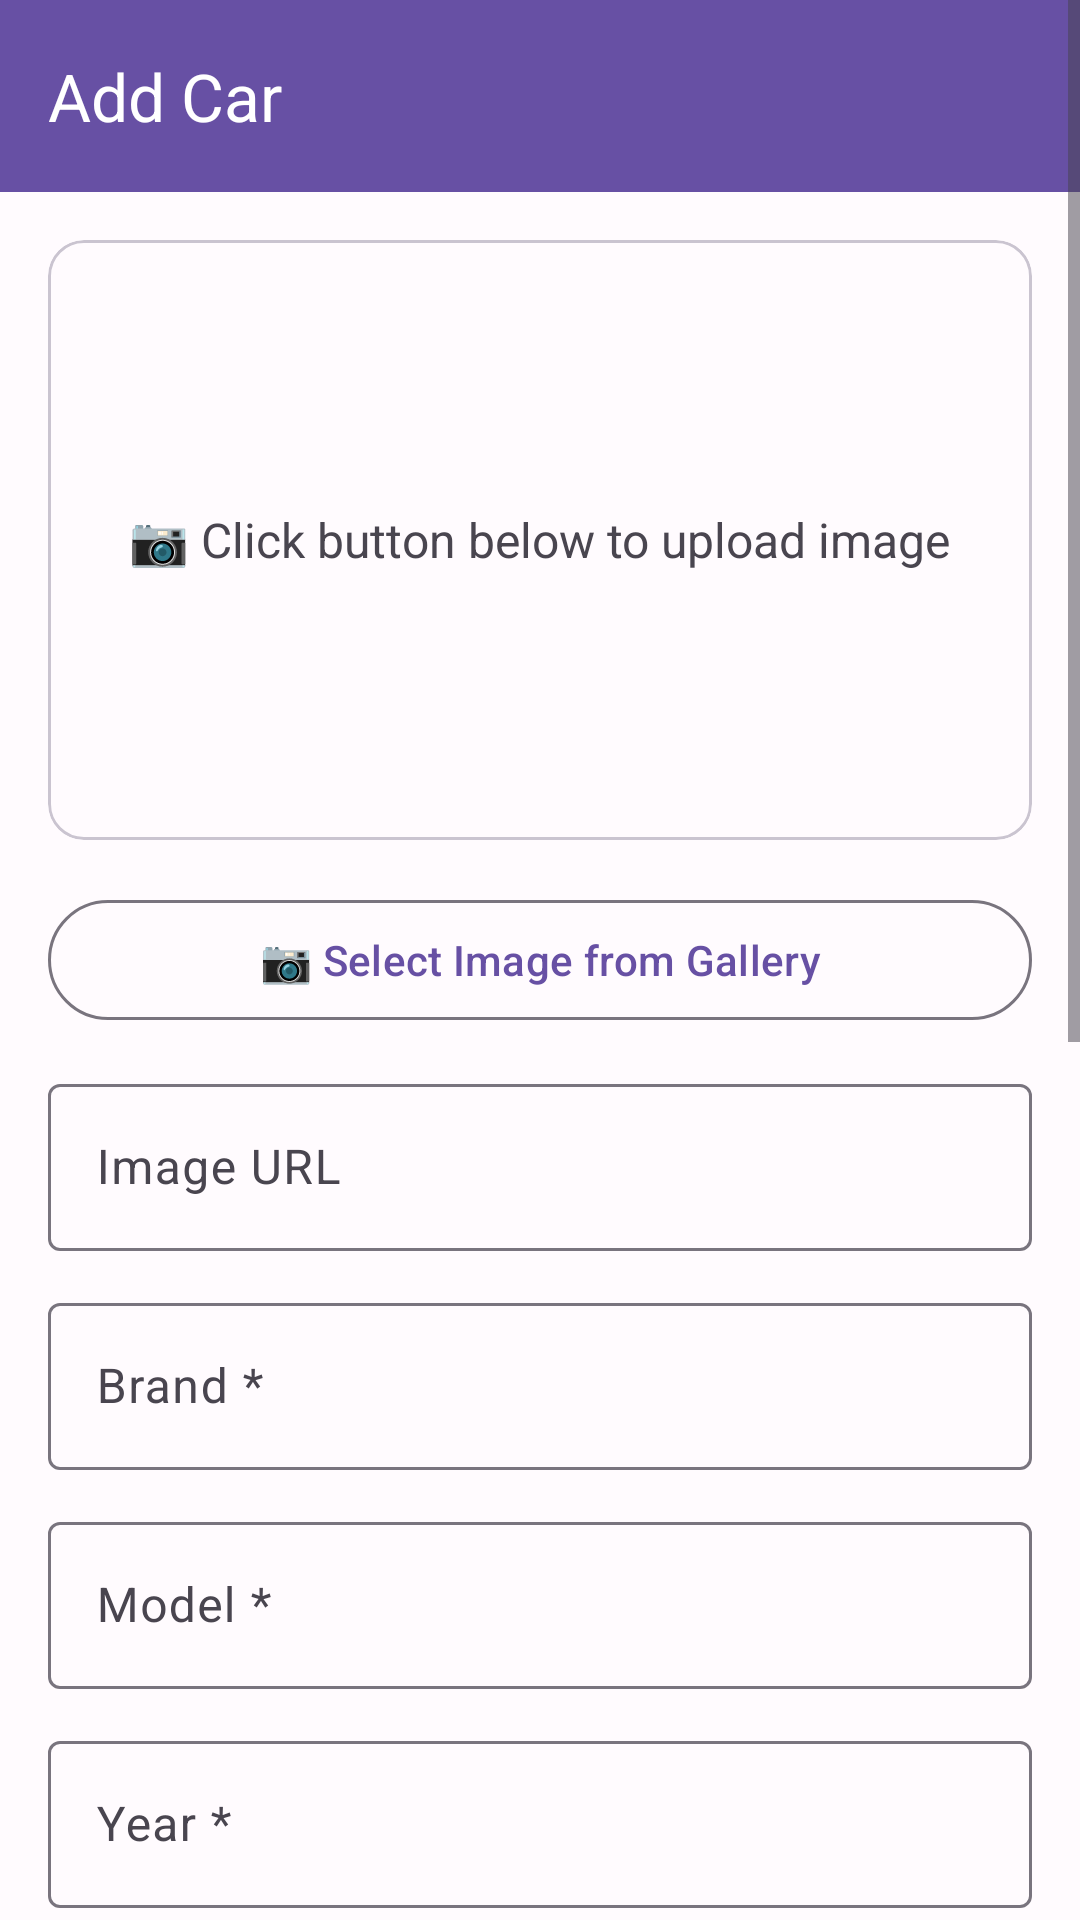

This screen was rendered from an Android layout file. Write that file and the resources it references.
<!-- AndroidManifest.xml: activity theme Theme.DriveWise -->
<!-- res/layout/activity_add_edit_car.xml -->
<?xml version="1.0" encoding="utf-8"?>
<ScrollView xmlns:android="http://schemas.android.com/apk/res/android"
    xmlns:app="http://schemas.android.com/apk/res-auto"
    android:layout_width="match_parent"
    android:layout_height="match_parent"
    android:fillViewport="true">

    <LinearLayout
        android:layout_width="match_parent"
        android:layout_height="wrap_content"
        android:orientation="vertical">

        <com.google.android.material.appbar.MaterialToolbar
            android:id="@+id/toolbar"
            android:layout_width="match_parent"
            android:layout_height="?attr/actionBarSize"
            android:background="?attr/colorPrimary"
            app:navigationIcon="@drawable/ic_arrow_back"
            app:title="Add Car"
            app:titleTextColor="?attr/colorOnPrimary" />

        <LinearLayout
            android:layout_width="match_parent"
            android:layout_height="wrap_content"
            android:orientation="vertical"
            android:padding="16dp">

            <com.google.android.material.card.MaterialCardView
                android:id="@+id/cardImage"
                android:layout_width="match_parent"
                android:layout_height="200dp"
                android:layout_marginBottom="16dp"
                app:cardCornerRadius="12dp">

                <FrameLayout
                    android:layout_width="match_parent"
                    android:layout_height="match_parent">

                    <ImageView
                        android:id="@+id/ivCarImage"
                        android:layout_width="match_parent"
                        android:layout_height="match_parent"
                        android:scaleType="centerCrop"
                        android:contentDescription="Car Image" />

                    <TextView
                        android:id="@+id/tvAddImage"
                        android:layout_width="wrap_content"
                        android:layout_height="wrap_content"
                        android:layout_gravity="center"
                        android:text="📷 Click button below to upload image"
                        android:textSize="16sp" />

                    <ProgressBar
                        android:id="@+id/progressBarUpload"
                        android:layout_width="wrap_content"
                        android:layout_height="wrap_content"
                        android:layout_gravity="center"
                        android:visibility="gone" />
                </FrameLayout>
            </com.google.android.material.card.MaterialCardView>

            <com.google.android.material.button.MaterialButton
                android:id="@+id/btnSelectImage"
                android:layout_width="match_parent"
                android:layout_height="wrap_content"
                android:layout_marginBottom="12dp"
                android:text="📷 Select Image from Gallery"
                style="@style/Widget.Material3.Button.OutlinedButton" />

            <com.google.android.material.textfield.TextInputLayout
                android:id="@+id/tilImageUrl"
                android:layout_width="match_parent"
                android:layout_height="wrap_content"
                android:layout_marginBottom="12dp"
                android:hint="Image URL">

                <com.google.android.material.textfield.TextInputEditText
                    android:id="@+id/etImageUrl"
                    android:layout_width="match_parent"
                    android:layout_height="wrap_content"
                    android:inputType="textUri" />
            </com.google.android.material.textfield.TextInputLayout>

            <com.google.android.material.textfield.TextInputLayout
                android:id="@+id/tilBrand"
                android:layout_width="match_parent"
                android:layout_height="wrap_content"
                android:layout_marginBottom="12dp"
                android:hint="Brand *">

                <com.google.android.material.textfield.TextInputEditText
                    android:id="@+id/etBrand"
                    android:layout_width="match_parent"
                    android:layout_height="wrap_content"
                    android:inputType="text" />
            </com.google.android.material.textfield.TextInputLayout>

            <com.google.android.material.textfield.TextInputLayout
                android:id="@+id/tilModel"
                android:layout_width="match_parent"
                android:layout_height="wrap_content"
                android:layout_marginBottom="12dp"
                android:hint="Model *">

                <com.google.android.material.textfield.TextInputEditText
                    android:id="@+id/etModel"
                    android:layout_width="match_parent"
                    android:layout_height="wrap_content"
                    android:inputType="text" />
            </com.google.android.material.textfield.TextInputLayout>

            <com.google.android.material.textfield.TextInputLayout
                android:id="@+id/tilYear"
                android:layout_width="match_parent"
                android:layout_height="wrap_content"
                android:layout_marginBottom="12dp"
                android:hint="Year *">

                <com.google.android.material.textfield.TextInputEditText
                    android:id="@+id/etYear"
                    android:layout_width="match_parent"
                    android:layout_height="wrap_content"
                    android:inputType="number" />
            </com.google.android.material.textfield.TextInputLayout>

            <com.google.android.material.textfield.TextInputLayout
                android:id="@+id/tilTransmission"
                style="@style/Widget.Material3.TextInputLayout.OutlinedBox.ExposedDropdownMenu"
                android:layout_width="match_parent"
                android:layout_height="wrap_content"
                android:layout_marginBottom="12dp"
                android:hint="Transmission *">

                <AutoCompleteTextView
                    android:id="@+id/actvTransmission"
                    android:layout_width="match_parent"
                    android:layout_height="wrap_content"
                    android:inputType="none" />
            </com.google.android.material.textfield.TextInputLayout>

            <com.google.android.material.textfield.TextInputLayout
                android:id="@+id/tilFuel"
                style="@style/Widget.Material3.TextInputLayout.OutlinedBox.ExposedDropdownMenu"
                android:layout_width="match_parent"
                android:layout_height="wrap_content"
                android:layout_marginBottom="12dp"
                android:hint="Fuel Type *">

                <AutoCompleteTextView
                    android:id="@+id/actvFuel"
                    android:layout_width="match_parent"
                    android:layout_height="wrap_content"
                    android:inputType="none" />
            </com.google.android.material.textfield.TextInputLayout>

            <com.google.android.material.textfield.TextInputLayout
                android:id="@+id/tilPrice"
                android:layout_width="match_parent"
                android:layout_height="wrap_content"
                android:layout_marginBottom="12dp"
                android:hint="Price per Day ($) *"
                app:prefixText="$">

                <com.google.android.material.textfield.TextInputEditText
                    android:id="@+id/etPrice"
                    android:layout_width="match_parent"
                    android:layout_height="wrap_content"
                    android:inputType="numberDecimal" />
            </com.google.android.material.textfield.TextInputLayout>

            <com.google.android.material.textfield.TextInputLayout
                android:id="@+id/tilDescription"
                android:layout_width="match_parent"
                android:layout_height="wrap_content"
                android:layout_marginBottom="12dp"
                android:hint="Description">

                <com.google.android.material.textfield.TextInputEditText
                    android:id="@+id/etDescription"
                    android:layout_width="match_parent"
                    android:layout_height="wrap_content"
                    android:inputType="textMultiLine"
                    android:minLines="3" />
            </com.google.android.material.textfield.TextInputLayout>

            <com.google.android.material.textfield.TextInputLayout
                android:id="@+id/tilFeatures"
                android:layout_width="match_parent"
                android:layout_height="wrap_content"
                android:layout_marginBottom="12dp"
                android:hint="Features (comma separated)">

                <com.google.android.material.textfield.TextInputEditText
                    android:id="@+id/etFeatures"
                    android:layout_width="match_parent"
                    android:layout_height="wrap_content"
                    android:inputType="text" />
            </com.google.android.material.textfield.TextInputLayout>

            <com.google.android.material.switchmaterial.SwitchMaterial
                android:id="@+id/switchAvailable"
                android:layout_width="match_parent"
                android:layout_height="wrap_content"
                android:layout_marginBottom="16dp"
                android:checked="true"
                android:text="Available for Rent" />

            <TextView
                android:id="@+id/tvError"
                android:layout_width="match_parent"
                android:layout_height="wrap_content"
                android:layout_marginBottom="8dp"
                android:textColor="@android:color/holo_red_dark"
                android:visibility="gone" />

            <com.google.android.material.button.MaterialButton
                android:id="@+id/btnSave"
                android:layout_width="match_parent"
                android:layout_height="wrap_content"
                android:text="Save Car" />

            <ProgressBar
                android:id="@+id/progressBar"
                android:layout_width="wrap_content"
                android:layout_height="wrap_content"
                android:layout_gravity="center"
                android:layout_marginTop="16dp"
                android:visibility="gone" />
        </LinearLayout>
    </LinearLayout>
</ScrollView>
<!-- resources referenced by this layout -->
<resources>
  <style name="Theme.DriveWise" parent="Theme.Material3.Light.NoActionBar">
          <item name="colorPrimary">@color/md_theme_primary</item>
          <item name="colorOnPrimary">@color/md_theme_onPrimary</item>
          <item name="colorPrimaryContainer">@color/md_theme_primaryContainer</item>
          <item name="colorOnPrimaryContainer">@color/md_theme_onPrimaryContainer</item>
          <item name="colorSecondary">@color/md_theme_secondary</item>
          <item name="colorOnSecondary">@color/md_theme_onSecondary</item>
          <item name="colorSecondaryContainer">@color/md_theme_secondaryContainer</item>
          <item name="colorOnSecondaryContainer">@color/md_theme_onSecondaryContainer</item>
          <item name="colorTertiary">@color/md_theme_tertiary</item>
          <item name="colorOnTertiary">@color/md_theme_onTertiary</item>
          <item name="colorTertiaryContainer">@color/md_theme_tertiaryContainer</item>
          <item name="colorOnTertiaryContainer">@color/md_theme_onTertiaryContainer</item>
          <item name="colorError">@color/md_theme_error</item>
          <item name="colorOnError">@color/md_theme_onError</item>
          <item name="colorErrorContainer">@color/md_theme_errorContainer</item>
          <item name="colorOnErrorContainer">@color/md_theme_onErrorContainer</item>
          <item name="android:colorBackground">@color/md_theme_background</item>
          <item name="colorOnBackground">@color/md_theme_onBackground</item>
          <item name="colorSurface">@color/md_theme_surface</item>
          <item name="colorOnSurface">@color/md_theme_onSurface</item>
          <item name="colorSurfaceVariant">@color/md_theme_surfaceVariant</item>
          <item name="colorOnSurfaceVariant">@color/md_theme_onSurfaceVariant</item>
          <item name="colorOutline">@color/md_theme_outline</item>
          <item name="colorOutlineVariant">@color/md_theme_outlineVariant</item>
      </style>
  <color name="md_theme_primary">#6750A4</color>
  <color name="md_theme_onPrimary">#FFFFFF</color>
  <color name="md_theme_primaryContainer">#EADDFF</color>
  <color name="md_theme_onPrimaryContainer">#21005D</color>
  <color name="md_theme_secondary">#625B71</color>
  <color name="md_theme_onSecondary">#FFFFFF</color>
  <color name="md_theme_secondaryContainer">#E8DEF8</color>
  <color name="md_theme_onSecondaryContainer">#1D192B</color>
  <color name="md_theme_tertiary">#7D5260</color>
  <color name="md_theme_onTertiary">#FFFFFF</color>
  <color name="md_theme_tertiaryContainer">#FFD8E4</color>
  <color name="md_theme_onTertiaryContainer">#31111D</color>
  <color name="md_theme_error">#B3261E</color>
  <color name="md_theme_onError">#FFFFFF</color>
  <color name="md_theme_errorContainer">#F9DEDC</color>
  <color name="md_theme_onErrorContainer">#8C1D18</color>
  <color name="md_theme_background">#FFFBFE</color>
  <color name="md_theme_onBackground">#1C1B1F</color>
  <color name="md_theme_surface">#FFFBFE</color>
  <color name="md_theme_onSurface">#1C1B1F</color>
  <color name="md_theme_surfaceVariant">#E7E0EC</color>
  <color name="md_theme_onSurfaceVariant">#49454F</color>
  <color name="md_theme_outline">#79747E</color>
  <color name="md_theme_outlineVariant">#CAC4D0</color>
</resources>
